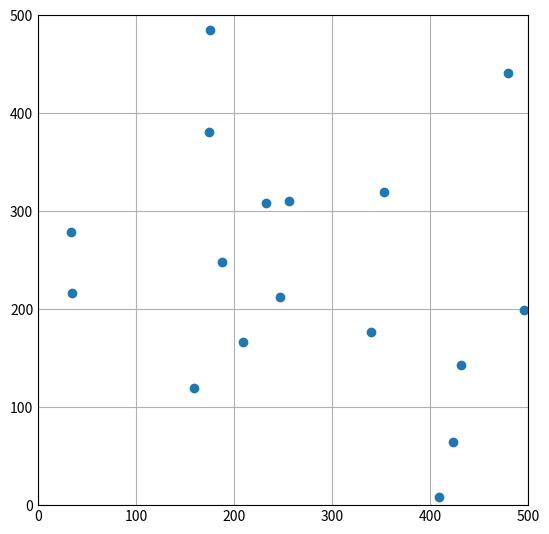

Write the Python code that produced this figure.
import random
from random import randint

import math
from math import sqrt

import matplotlib.pyplot as plt
import numpy as np

plt.style.use('_mpl-gallery')

from matplotlib.pyplot import figure

#figure(figsize=(8, 6), dpi=80)

sensorType = {"A": [100, 300], "B": [70, 170], "C": [30, 65]}

class Target:
    def __init__(self):
        self.location = [random.randint(0,500), random.randint(0,500)] 
        self.k=0

    def covInc():
        k+=1

    def covDec():
        k-=1

targets = []

class Sensor:
    def __init__(self, location, type):
        self.location=location
        self.type=type
        self.range=sensorType[type][0]
        self.cost=sensorType[type][1]
        
def checkCoverage(target, sensor):
    if (sqrt(pow() + pow()) <= sensor.range):
        target.covInc()
    else:
        target.covDec()

for i in range(17):
    targets.append(Target())

for node in targets:
    print(node.location[0], ", ", node.location[1])

plotArr = []

for node in targets:
    plotArr.append(node.location)

fig, ax = plt.subplots()

data = np.array(plotArr)

x, y = data.T

ax.scatter(x, y)

fig.set_size_inches(5, 5)

ax.set(xlim=(0, 500), ylim=(0, 500))

plt.show()
